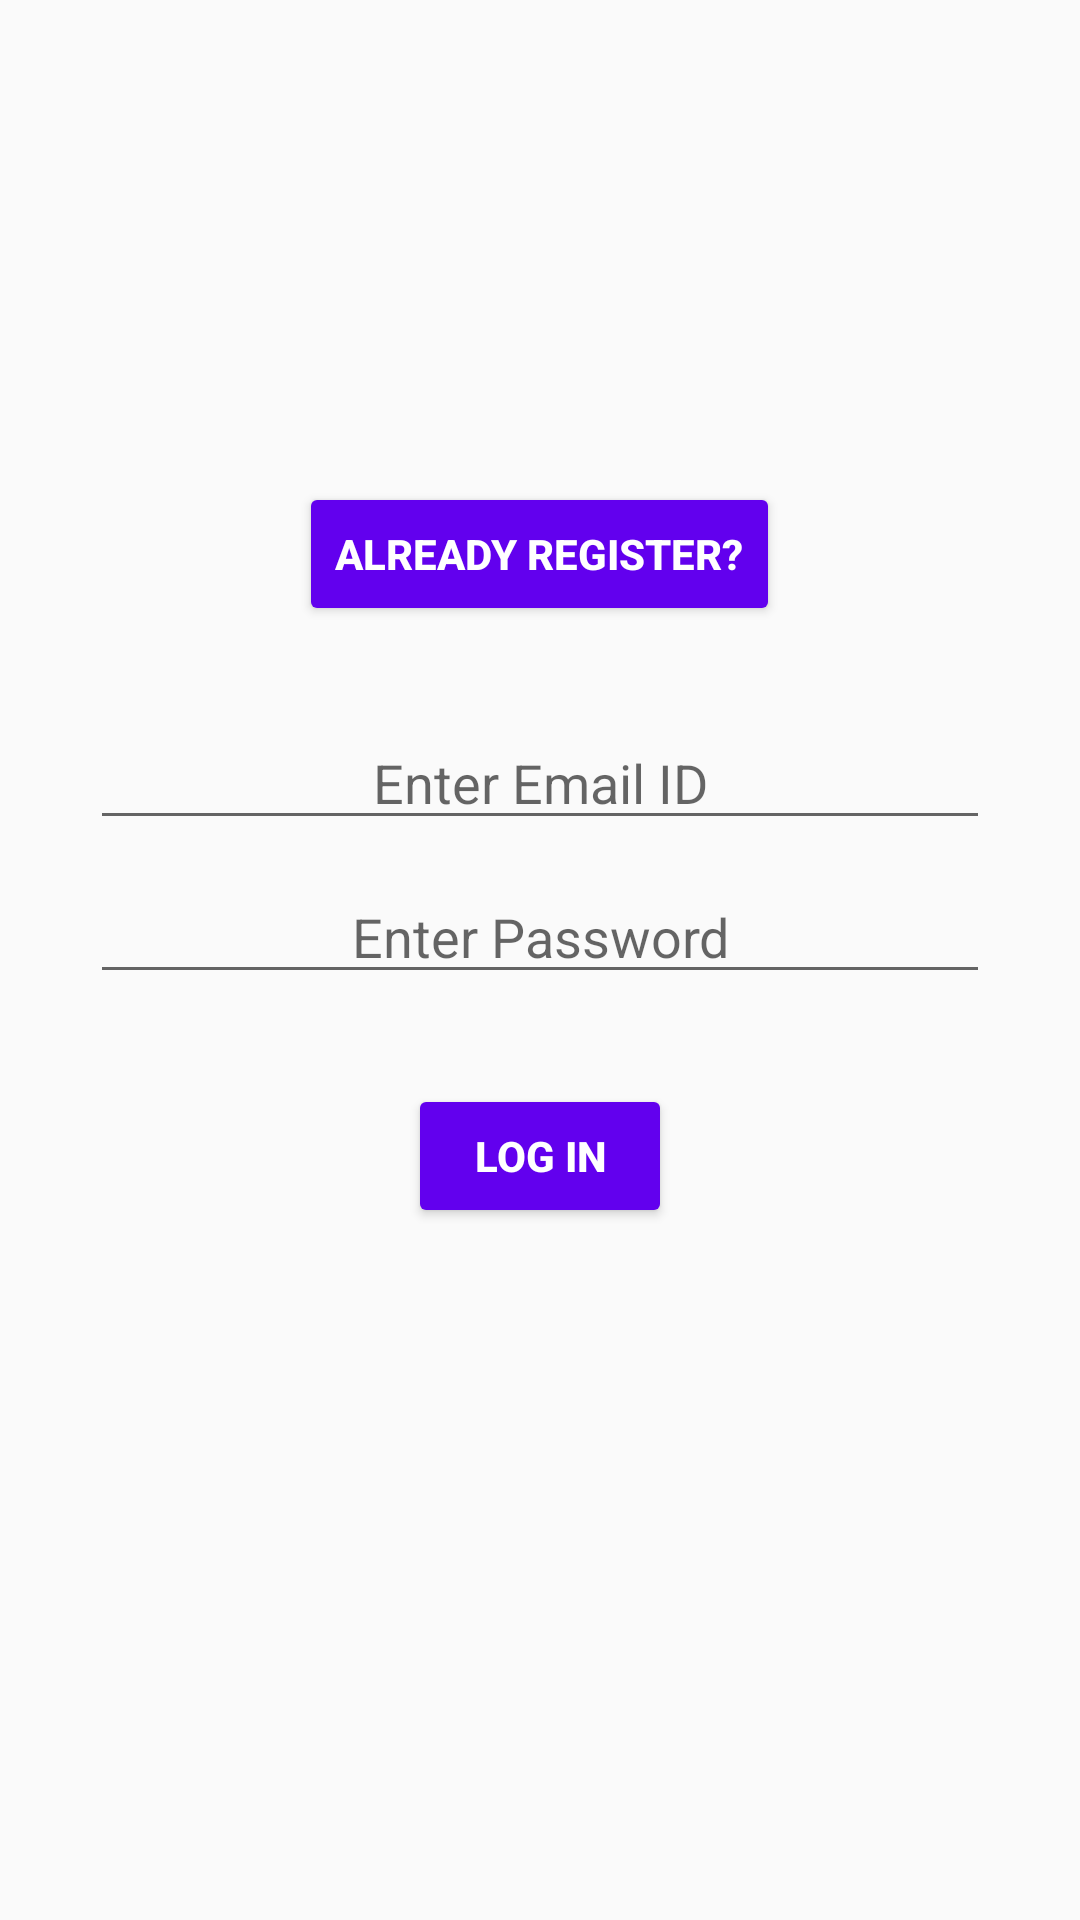

Reconstruct the res/layout file that produces this screen, plus the resources it refers to.
<!-- AndroidManifest.xml: application theme AppTheme -->
<!-- res/layout/activity_login.xml -->
<?xml version="1.0" encoding="utf-8"?>
<LinearLayout xmlns:android="http://schemas.android.com/apk/res/android"
    xmlns:tools="http://schemas.android.com/tools"
    android:layout_width="match_parent"
    android:layout_height="match_parent"
    android:gravity="center"
    android:orientation="vertical"
    tools:context=".LoginActivity">



    <Button
        android:id="@+id/Register"
        android:text="ALREADY REGISTER?"
        android:theme="@style/ButtonTheme"
        android:layout_centerHorizontal="true"
        android:layout_width="wrap_content"
        android:layout_height="wrap_content" />
    <EditText
        android:id="@+id/email"
        android:hint="@string/emailId"
        android:layout_marginTop="30dp"
        android:layout_width="match_parent"
        android:layout_height="wrap_content"
        android:layout_marginLeft="30dp"
        android:layout_marginRight="30dp"
        android:textAlignment="center"/>

    <EditText
        android:id="@+id/password"
        android:inputType="textPassword"
        android:hint="@string/password"
        android:layout_width="match_parent"
        android:layout_height="wrap_content"
        android:layout_marginLeft="30dp"
        android:layout_marginRight="30dp"
        android:layout_marginTop="10dp"
        android:textAlignment="center"/>


    <Button
        android:id="@+id/Login"
        android:layout_marginTop="30dp"
        android:layout_below="@id/password"
        android:text="LOG IN"
        android:theme="@style/ButtonTheme"
        android:layout_centerHorizontal="true"
        android:layout_width="wrap_content"
        android:layout_height="wrap_content" />



    <ProgressBar
        android:id="@+id/progressBar"
        android:layout_width="30dp"
        android:layout_height="30dp"
        android:layout_marginTop="20dp"
        android:layout_gravity="center|bottom"
        android:layout_marginBottom="20dp"
        android:visibility="invisible" />
</LinearLayout>
<!-- resources referenced by this layout -->
<resources>
  <string name="emailId">Enter Email ID</string>
  <string name="password">Enter Password</string>
  <style name="ButtonTheme" parent="Widget.AppCompat.Button.Colored">
          <item name="android:textStyle">bold</item>
          <item name="android:textColor">@android:color/white</item>
          <item name="android:onClick">onClick</item>
          <item name="android:layout_marginTop">25dp</item>
          <item name="colorButtonNormal">@color/colorPrimary</item>
      </style>
  <style name="AppTheme" parent="Theme.AppCompat.Light.DarkActionBar">
          
          <item name="colorPrimary">@color/colorPrimary</item>
          <item name="colorPrimaryDark">@color/colorPrimaryDark</item>
          <item name="colorAccent">@color/colorAccent</item>
      </style>
  <!-- not gathered from this repository: default colours our renderer supplied (Android Studio template values) -->
  <color name="colorPrimary">#FF6200EE</color>
  <color name="colorPrimaryDark">#FF3700B3</color>
  <color name="colorAccent">#FF03DAC5</color>
</resources>
